The GitHub repository jacobgale21/finalCAIProject contains a labelled image folder "finalCAIProject" with 12 categories: backpack, book, calculator, chair, clock, desk, keychain, laptop, paper, pen, phone, water bottle. Examples follow, each with its label.

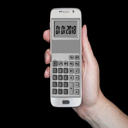
Label: calculator

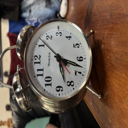
Label: clock

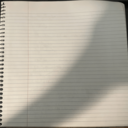
Label: paper

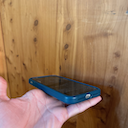
Label: phone

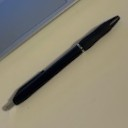
Label: pen

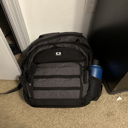
Label: backpack
